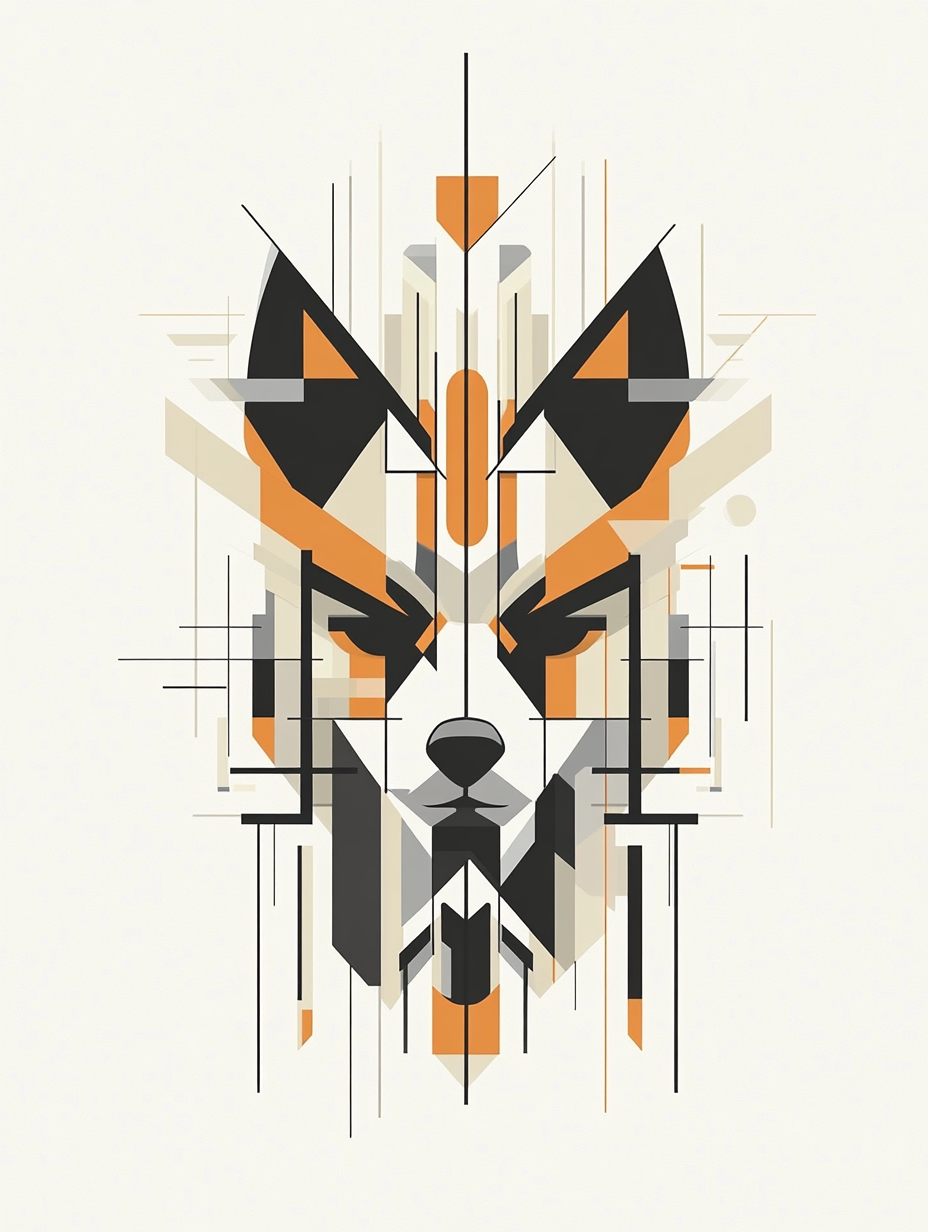
Generation parameters embedded in this image by Midjourney (PNG 'Description' text chunk):
Abstract art vector-style poster of a Yorkshire Terrier dog face in the center, surrounded by symmetrical geometric shapes and lines. The background is white, with black and orange accents. The design has an industrial feel, with sharp edges and angles. Vector graphics, high resolution, and detailed. In the style of cubism by Picasso. The colors are muted tones of beige, grey, brown, light blue, light green, white, and yellow. Minimalist and geometric. Simple, with no text or letters. --chaos 1 --ar 3:4 --profile [redacted] --stylize 101 --weird 1 --v 6.1 Job ID: 860a250e-c277-4930-85a1-a77b19bbdd84